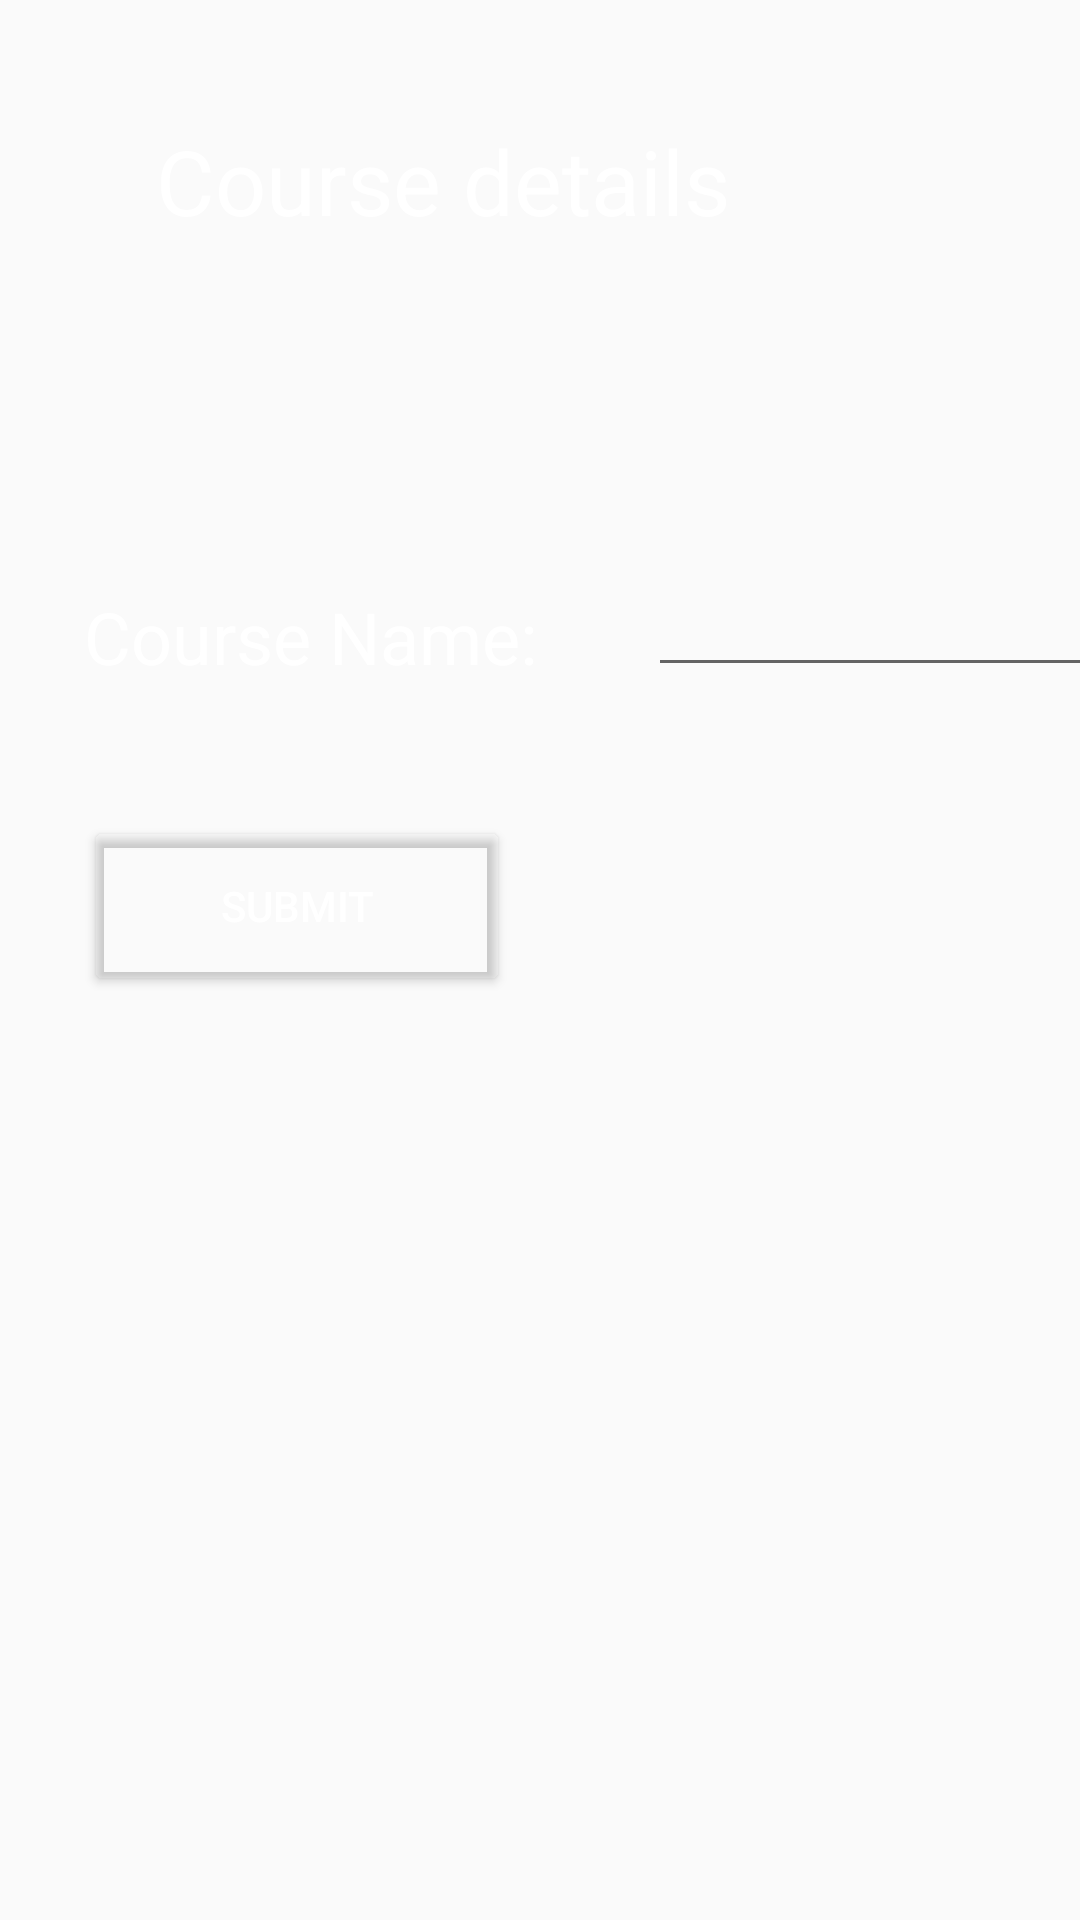

Layout XML and referenced resources for this Android screen:
<!-- AndroidManifest.xml: application theme AppTheme -->
<!-- res/layout/activity_add_course.xml -->
<?xml version="1.0" encoding="utf-8"?>
<androidx.constraintlayout.widget.ConstraintLayout xmlns:android="http://schemas.android.com/apk/res/android"
    xmlns:app="http://schemas.android.com/apk/res-auto"
    xmlns:tools="http://schemas.android.com/tools"
    android:layout_width="match_parent"
    android:layout_height="match_parent"
    android:background="@mipmap/back"
    tools:context=".AddCourse">

    <TextView
        android:id="@+id/textView7"
        android:layout_width="282dp"
        android:layout_height="59dp"
        android:layout_marginStart="52dp"
        android:layout_marginTop="40dp"
        android:text="Course details"
        android:textColor="#FFFFFF"
        android:textSize="30sp"
        app:layout_constraintStart_toStartOf="parent"
        app:layout_constraintTop_toTopOf="parent" />


    <TextView
        android:id="@+id/textView"
        android:layout_width="162dp"
        android:layout_height="36dp"
        android:layout_marginStart="28dp"
        android:layout_marginTop="196dp"
        android:text="Course Name:"
        android:textColor="#FFFFFF"
        android:textSize="24sp"
        app:layout_constraintStart_toStartOf="parent"
        app:layout_constraintTop_toTopOf="parent" />

    <Button
        android:id="@+id/button"
        android:layout_width="142dp"
        android:layout_height="60dp"
        android:layout_marginStart="28dp"
        android:layout_marginTop="272dp"
        android:backgroundTint="@drawable/shapelogin"
        android:text="Submit"
        android:textColor="#FFFFFF"
        app:layout_constraintStart_toStartOf="parent"
        app:layout_constraintTop_toTopOf="parent" />

    <EditText
        android:id="@+id/editText"
        android:layout_width="178dp"
        android:layout_height="41dp"
        android:layout_marginStart="216dp"
        android:layout_marginTop="188dp"
        android:ems="10"
        android:inputType="textPersonName"
        app:layout_constraintStart_toStartOf="parent"
        app:layout_constraintTop_toTopOf="parent" />

</androidx.constraintlayout.widget.ConstraintLayout>
<!-- resources referenced by this layout -->
<resources>
  <!-- drawable shapelogin (drawable) -->
  <?xml version="1.0" encoding="utf-8"?>
  <selector xmlns:android="http://schemas.android.com/apk/res/android">
      <shape
          xmlns:android="http://schemas.android.com/apk/res/android"
          android:shape="rectangle">
  
          <solid
              android:color="@android:color/white">
          </solid>
  
          <corners
              android:radius="25dp">
          </corners>
  
          <stroke
              android:width="1dp"
              android:color="#FFF">
          </stroke>
  
          <padding
              android:top="0dp"
              android:right="10dp"
              android:left="10dp"
              android:bottom="0dp">
          </padding>
  
      </shape>
  </selector>
  <style name="AppTheme" parent="Theme.AppCompat.Light.DarkActionBar">
          
          <item name="colorPrimary">@color/colorPrimary</item>
          <item name="colorPrimaryDark">@color/colorPrimaryDark</item>
          <item name="colorAccent">@color/colorAccent</item>
          <item name="android:navigationBarColor" tools:targetApi="27">@android:color/white</item>
  
      </style>
  <!-- not gathered from this repository: default colours our renderer supplied (Android Studio template values) -->
  <color name="colorPrimary">#FF6200EE</color>
  <color name="colorPrimaryDark">#FF3700B3</color>
  <color name="colorAccent">#FF03DAC5</color>
</resources>
